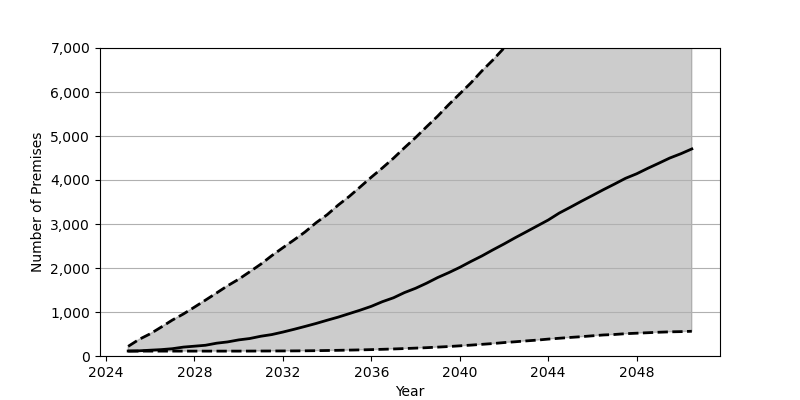

Source data for this figure (header and first rows):
Date, Low, Base, High
2025-01, 111.0, 113.0, 219.0
2025-07, 111.0, 118.0, 378.0
2026-01, 111.0, 132.0, 505.0
2026-07, 111.0, 145.0, 657.0
2027-01, 111.0, 166.0, 817.0
2027-07, 111.0, 202.0, 954.0
2028-01, 111.0, 223.0, 1111
2028-07, 111.0, 244.0, 1270
2029-01, 111.0, 291.0, 1433
2029-07, 111.0, 320.0, 1596
2030-01, 111.0, 366.0, 1745
2030-07, 112.0, 397.0, 1913
2031-01, 113.0, 449.0, 2087
2031-07, 114.0, 487.0, 2280
2032-01, 115.0, 544.0, 2461
2032-07, 116.0, 606.0, 2636
2033-01, 118.0, 672.0, 2819
2033-07, 121.0, 739.0, 3027
2034-01, 125.0, 813.0, 3211
2034-07, 129.0, 883.0, 3428
2035-01, 134.0, 963.0, 3626
2035-07, 139.0, 1042, 3842
2036-01, 145.0, 1129, 4064
2036-07, 152.0, 1234, 4273
2037-01, 160.0, 1323, 4495
2037-07, 169.0, 1441, 4732
2038-01, 179.0, 1539, 4964
2038-07, 189.0, 1654, 5208
2039-01, 202.0, 1783, 5451
2039-07, 215.0, 1893, 5710
2040-01, 231.0, 2014, 5959
2040-07, 247.0, 2147, 6204
2041-01, 265.0, 2274, 6479
2041-07, 283.0, 2412, 6726
2042-01, 305.0, 2546, 6999
2042-07, 323.0, 2685, 7255
2043-01, 343.0, 2820, 7526
2043-07, 361.0, 2954, 7780
2044-01, 384.0, 3090, 8055
2044-07, 403.0, 3248, 8309
2045-01, 422.0, 3381, 8584
2045-07, 439.0, 3516, 8835
2046-01, 459.0, 3648, 9106
2046-07, 478.0, 3780, 9357
2047-01, 489.0, 3908, 9609
2047-07, 507.0, 4038, 9871
2048-01, 518.0, 4141, 10112
2048-07, 529.0, 4264, 10352
2049-01, 540.0, 4381, 10613
2049-07, 549.0, 4499, 10843
2050-01, 554.0, 4597, 11077
2050-07, 562.0, 4706, 11308
